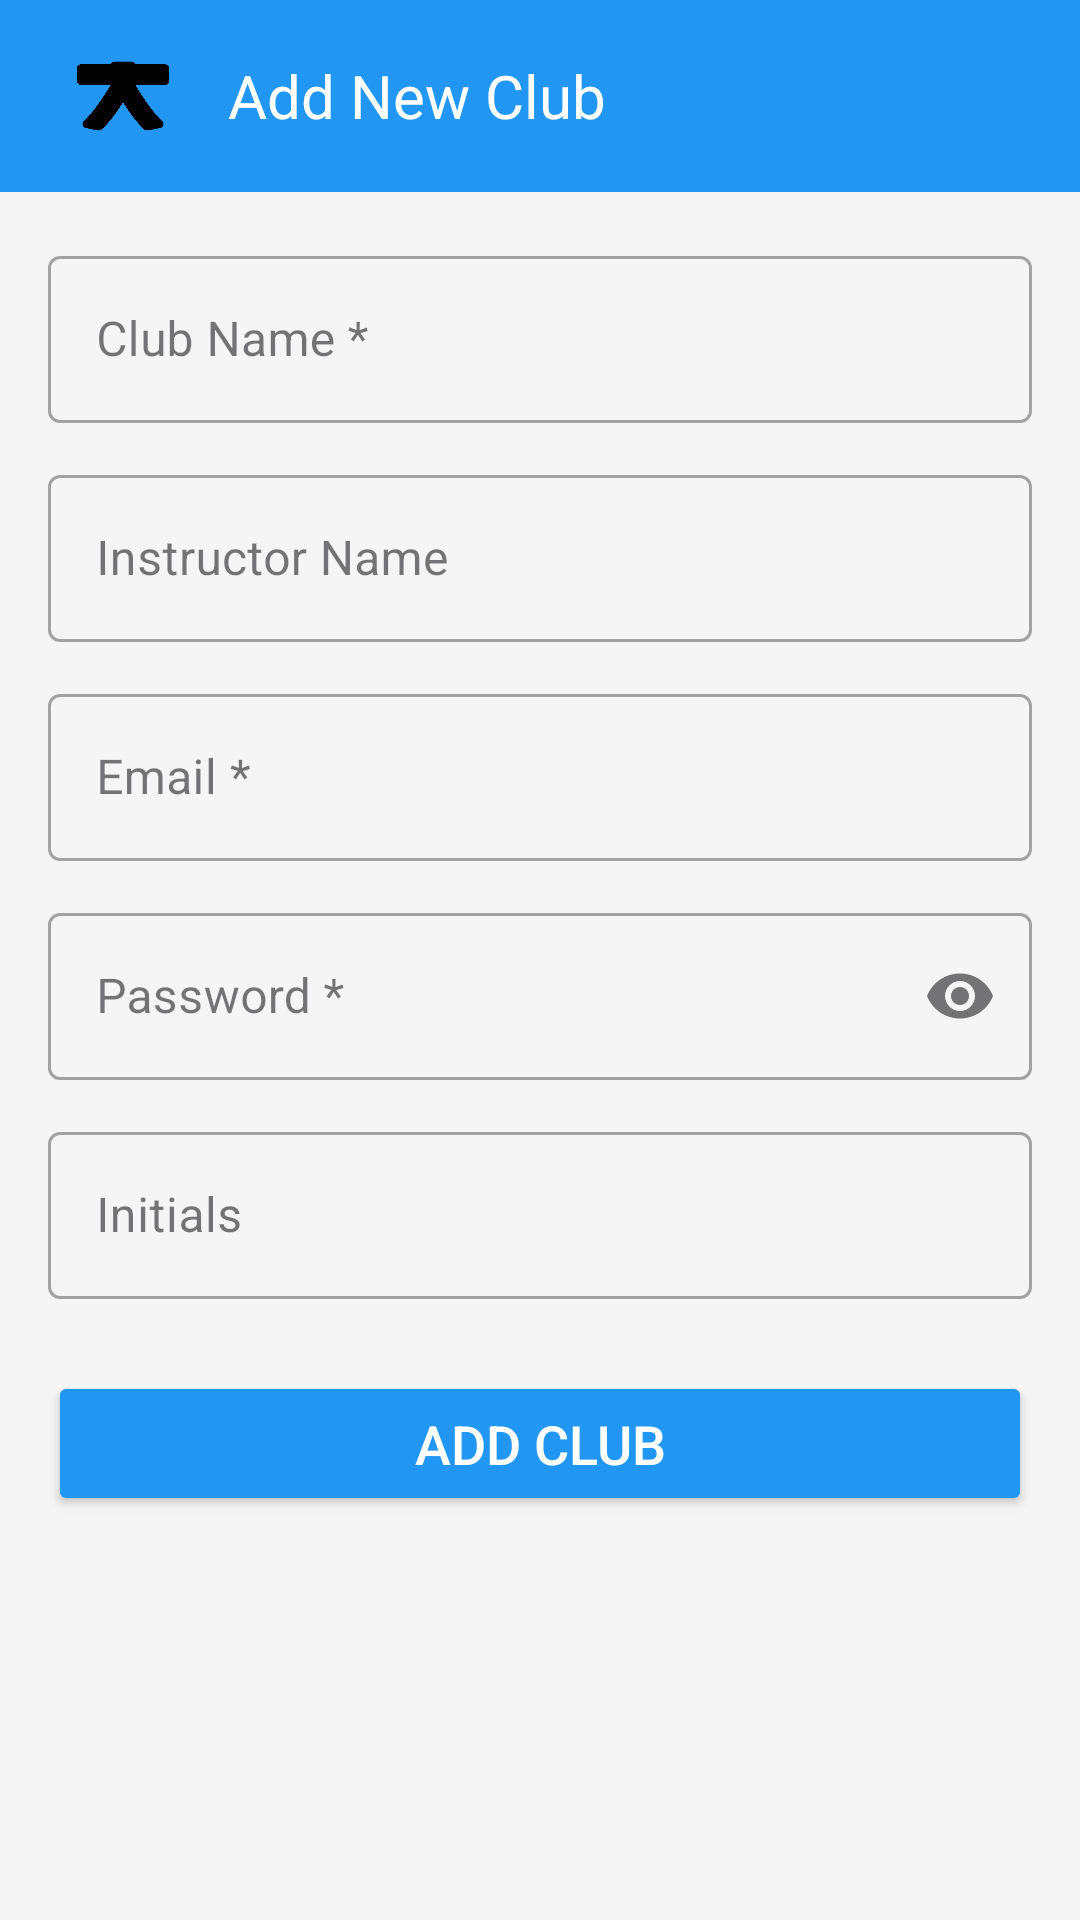

Produce the Android XML layout that renders to this screen, including the resource entries it uses.
<!-- AndroidManifest.xml: application theme Theme.HmAttendance -->
<!-- res/layout/activity_add_club.xml -->
<?xml version="1.0" encoding="utf-8"?>
<androidx.constraintlayout.widget.ConstraintLayout
    xmlns:android="http://schemas.android.com/apk/res/android"
    xmlns:app="http://schemas.android.com/apk/res-auto"
    xmlns:tools="http://schemas.android.com/tools"
    android:id="@+id/main"
    android:layout_width="match_parent"
    android:layout_height="match_parent"
    android:fitsSystemWindows="true"
    tools:context=".AddClubActivity">

    <androidx.appcompat.widget.Toolbar
        android:id="@+id/toolbar"
        android:layout_width="match_parent"
        android:layout_height="?attr/actionBarSize"
        android:background="?attr/colorPrimary"
        app:layout_constraintTop_toTopOf="parent"
        app:popupTheme="@style/ThemeOverlay.AppCompat.Light">

        <ImageView
            android:id="@+id/back_button"
            android:layout_width="50dp"
            android:layout_height="50dp"
            android:src="@drawable/club"
            app:tint="@color/black"
            android:padding="8dp"
            android:contentDescription="@string/back_button_desc"
            android:background="?attr/selectableItemBackgroundBorderless"
            android:clickable="true"
            android:focusable="true"/>

        <TextView
            android:id="@+id/toolbar_title"
            android:layout_width="wrap_content"
            android:layout_height="wrap_content"
            android:text="@string/add_club_title"
            android:textColor="@android:color/white"
            android:textSize="20sp"
            android:padding="10dp"
            android:layout_gravity="center_vertical"
            android:layout_marginStart="16dp"/>
    </androidx.appcompat.widget.Toolbar>

    <ScrollView
        android:layout_width="match_parent"
        android:layout_height="0dp"
        app:layout_constraintTop_toBottomOf="@id/toolbar"
        app:layout_constraintBottom_toBottomOf="parent"
        android:padding="16dp">

        <LinearLayout
            android:layout_width="match_parent"
            android:layout_height="wrap_content"
            android:orientation="vertical">

            <com.google.android.material.textfield.TextInputLayout
                android:id="@+id/til_club_name"
                style="@style/Widget.MaterialComponents.TextInputLayout.OutlinedBox"
                android:layout_width="match_parent"
                android:layout_height="wrap_content"
                android:hint="@string/club_name_hint"
                android:layout_marginBottom="12dp">
                <com.google.android.material.textfield.TextInputEditText
                    android:id="@+id/et_club_name"
                    android:layout_width="match_parent"
                    android:layout_height="wrap_content"
                    android:inputType="textCapWords"/>
            </com.google.android.material.textfield.TextInputLayout>

            <com.google.android.material.textfield.TextInputLayout
                android:id="@+id/til_instructor_name"
                style="@style/Widget.MaterialComponents.TextInputLayout.OutlinedBox"
                android:layout_width="match_parent"
                android:layout_height="wrap_content"
                android:hint="@string/instructor_name_hint"
                android:layout_marginBottom="12dp">
                <com.google.android.material.textfield.TextInputEditText
                    android:id="@+id/et_instructor_name"
                    android:layout_width="match_parent"
                    android:layout_height="wrap_content"
                    android:inputType="textCapWords"/>
            </com.google.android.material.textfield.TextInputLayout>

            <com.google.android.material.textfield.TextInputLayout
                android:id="@+id/til_club_email"
                style="@style/Widget.MaterialComponents.TextInputLayout.OutlinedBox"
                android:layout_width="match_parent"
                android:layout_height="wrap_content"
                android:hint="@string/email_hint"
                android:layout_marginBottom="12dp">
                <com.google.android.material.textfield.TextInputEditText
                    android:id="@+id/et_club_email"
                    android:layout_width="match_parent"
                    android:layout_height="wrap_content"
                    android:inputType="textEmailAddress"/>
            </com.google.android.material.textfield.TextInputLayout>

            <com.google.android.material.textfield.TextInputLayout
                android:id="@+id/til_club_password"
                style="@style/Widget.MaterialComponents.TextInputLayout.OutlinedBox"
                android:layout_width="match_parent"
                android:layout_height="wrap_content"
                android:hint="@string/password_hint"
                app:endIconMode="password_toggle"
                android:layout_marginBottom="12dp">
                <com.google.android.material.textfield.TextInputEditText
                    android:id="@+id/et_club_password"
                    android:layout_width="match_parent"
                    android:layout_height="wrap_content"
                    android:inputType="textPassword"/>
            </com.google.android.material.textfield.TextInputLayout>

            <com.google.android.material.textfield.TextInputLayout
                android:id="@+id/til_initials"
                style="@style/Widget.MaterialComponents.TextInputLayout.OutlinedBox"
                android:layout_width="match_parent"
                android:layout_height="wrap_content"
                android:hint="@string/initials_hint"
                android:layout_marginBottom="24dp">
                <com.google.android.material.textfield.TextInputEditText
                    android:id="@+id/et_initials"
                    android:layout_width="match_parent"
                    android:layout_height="wrap_content"
                    android:inputType="textCapCharacters"
                    android:maxLength="3"/>
            </com.google.android.material.textfield.TextInputLayout>

            <Button
                android:id="@+id/btn_add_club"
                android:layout_width="match_parent"
                android:layout_height="wrap_content"
                android:text="@string/add_club_button_text"
                android:backgroundTint="?attr/colorPrimary"
                android:textColor="@android:color/white"
                android:padding="12dp"
                android:textSize="18sp"/>

        </LinearLayout>
    </ScrollView>

</androidx.constraintlayout.widget.ConstraintLayout>
<!-- resources referenced by this layout -->
<resources>
  <color name="black">#FF000000</color>
  <!-- drawable club: png bitmap (drawable, 21513 bytes) -->
  <string name="add_club_button_text">Add Club</string>
  <string name="add_club_title">Add New Club</string>
  <string name="back_button_desc">Back</string>
  <string name="club_name_hint">Club Name *</string>
  <string name="email_hint">Email *</string>
  <string name="initials_hint">Initials</string>
  <string name="instructor_name_hint">Instructor Name</string>
  <string name="password_hint">Password *</string>
  <style name="Theme.HmAttendance" parent="Base.Theme.HmAttendance" />
  <style name="Base.Theme.HmAttendance" parent="Theme.Material3.DayNight.NoActionBar">
          
          
      </style>
</resources>
